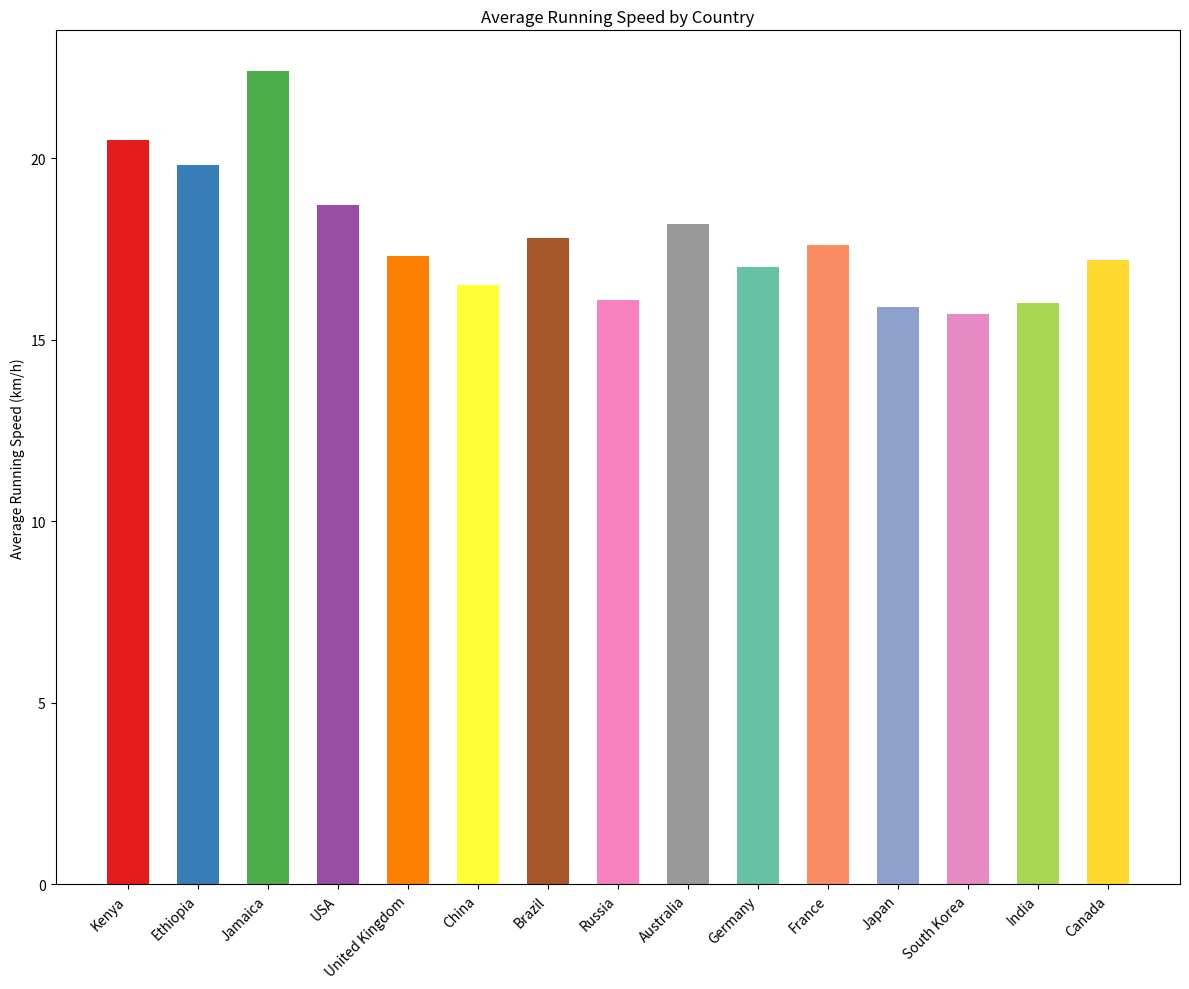

Source code (Python):

import matplotlib.pyplot as plt

countries = [
    'Kenya', 'Ethiopia', 'Jamaica', 'USA', 'United Kingdom', 'China',
    'Brazil', 'Russia', 'Australia', 'Germany', 'France', 'Japan',
    'South Korea', 'India', 'Canada'
]

average_running_speeds = [
    20.5, 19.8, 22.4, 18.7, 17.3, 16.5, 17.8, 16.1, 18.2, 17.0, 17.6, 15.9,
    15.7, 16.0, 17.2
]

colors = [
    '#e41a1c', '#377eb8', '#4daf4a', '#984ea3', '#ff7f00',
    '#ffff33', '#a65628', '#f781bf', '#999999', '#66c2a5',
    '#fc8d62', '#8da0cb', '#e78ac3', '#a6d854', '#ffd92f'
]

plt.figure(figsize=(12, 10))
plt.bar(countries, average_running_speeds, color=colors, width=0.6)
plt.ylabel('Average Running Speed (km/h)')
plt.title('Average Running Speed by Country')
plt.xticks(rotation=45, ha='right')
plt.tight_layout()
plt.show()
